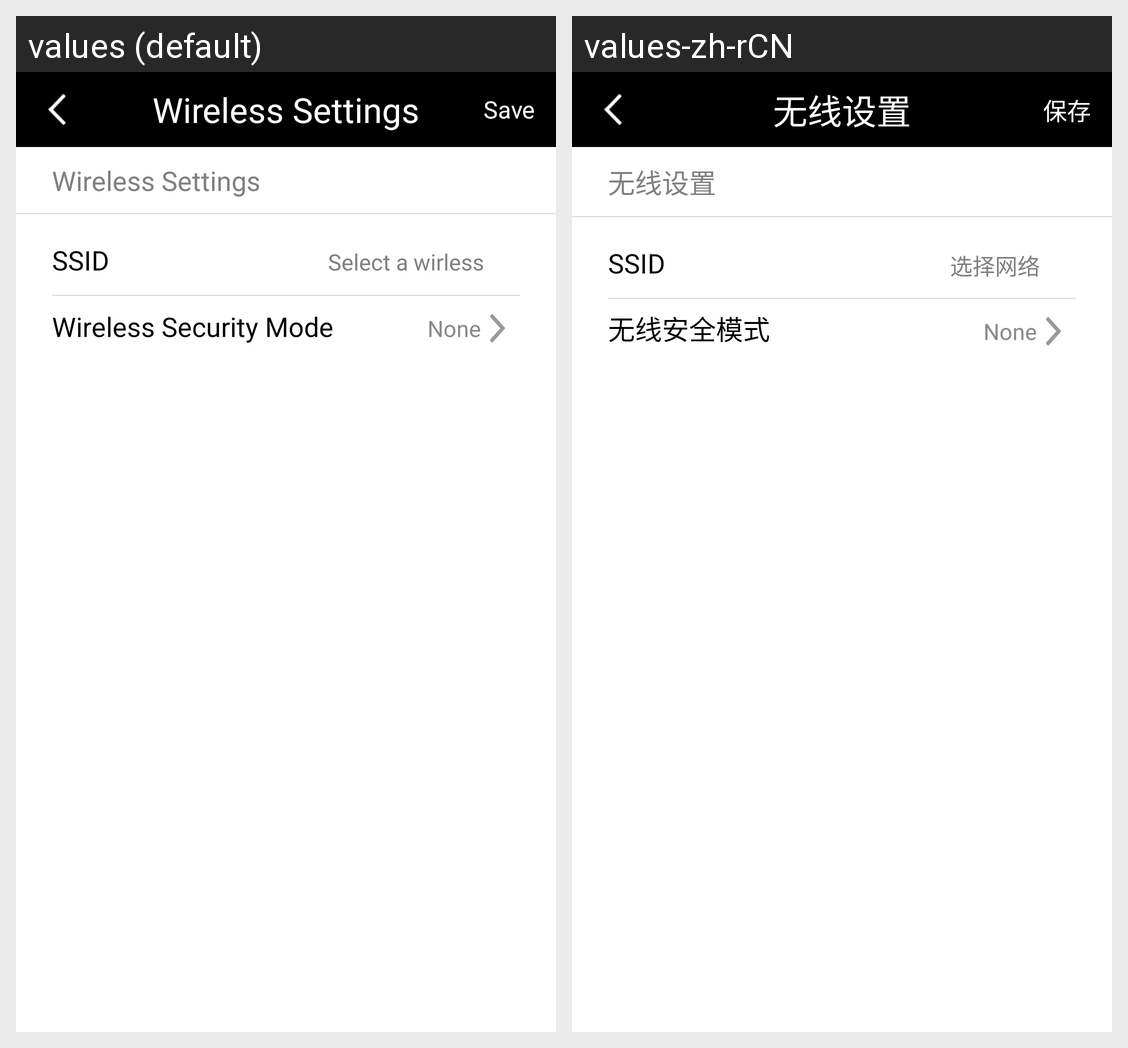

Translations of the strings shown on this Android screen, per locale in the grid:
Android screen res/layout/wireless_advance_settings_layout.xml rendered under 2 locales, left to right: values (default), values-zh-rCN. Device: Nexus 5 (rendered at 1080×1920; each locale shown at half size, 540×960, under a caption strip naming it); theme android:Theme.Light.NoTitleBar.
Strings drawn on this screen, with the default value and each locale's value (text and hints the layout hard-codes, and strings that could not be matched under every locale, appear in the picture but are not listed):

wireless_settings_title
  values: Wireless Settings
  values-zh-rCN: 无线设置

save
  values: Save
  values-zh-rCN: 保存

select_wirless
  values: Select a wirless
  values-zh-rCN: 选择网络

wireless_security_mode
  values: Wireless Security Mode
  values-zh-rCN: 无线安全模式

wireless_security_mode_none
  values: None
  values-zh-rCN: None
